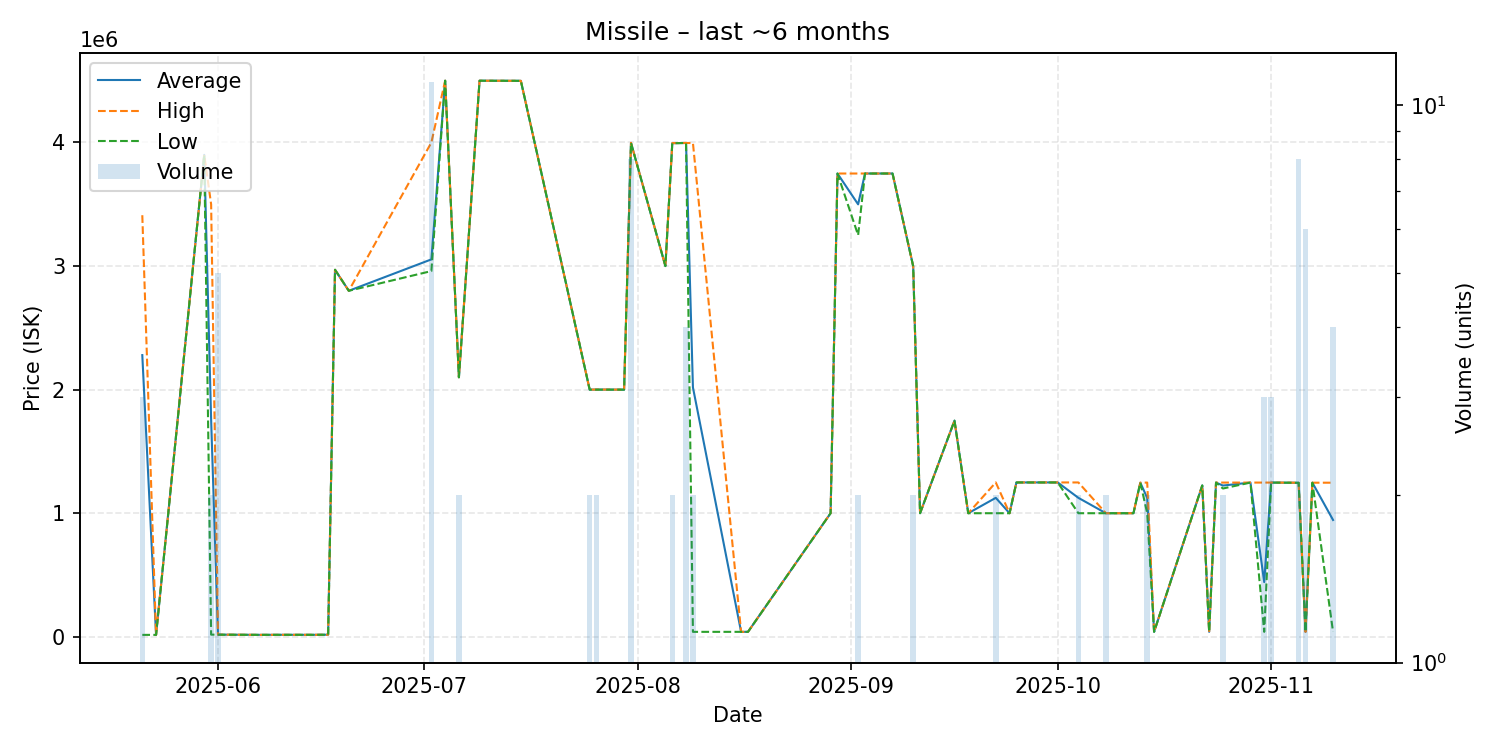

The file beside this chart, header and first rows:
date, average, highest, lowest, order_count, volume
2025-05-21, 2279520, 3411500, 15560, 3, 3
2025-05-23, 15560, 15560, 15560, 1, 1
2025-05-30, 3900000, 3900000, 3900000, 1, 1
2025-05-31, 1758780, 3500000, 17560, 2, 2
2025-06-01, 17448, 17560, 17000, 2, 5
2025-06-07, 15760, 15760, 15760, 1, 1
2025-06-10, 16110, 16110, 16110, 1, 1
2025-06-13, 16110, 16110, 16110, 1, 1
2025-06-15, 16110, 16110, 16110, 1, 1
2025-06-17, 17000, 17000, 17000, 1, 1
2025-06-18, 2970000, 2970000, 2970000, 1, 1
2025-06-20, 2800000, 2800000, 2800000, 1, 1
2025-07-02, 3054091, 4000000, 2959500, 9, 11
2025-07-04, 4500000, 4500000, 4500000, 1, 1
2025-07-06, 2100000, 2100000, 2100000, 1, 2
2025-07-09, 4500000, 4500000, 4500000, 1, 1
2025-07-15, 4499000, 4499000, 4499000, 1, 1
2025-07-25, 2000000, 2000000, 2000000, 1, 2
2025-07-26, 2000500, 2001000, 2000000, 2, 2
2025-07-30, 2000000, 2000000, 2000000, 1, 1
2025-07-31, 3997000, 3997000, 3997000, 2, 8
2025-08-05, 3000000, 3000000, 3000000, 1, 1
2025-08-06, 3994500, 3995000, 3994000, 2, 2
2025-08-08, 3996000, 3996000, 3996000, 1, 4
2025-08-09, 2018010, 3996000, 40020, 2, 2
2025-08-16, 40090, 40090, 40090, 1, 1
2025-08-17, 40090, 40090, 40090, 1, 1
2025-08-29, 1000000, 1000000, 1000000, 1, 1
2025-08-30, 3749000, 3749000, 3749000, 1, 1
2025-09-02, 3499500, 3749000, 3250000, 2, 2
2025-09-03, 3749000, 3749000, 3749000, 1, 1
2025-09-05, 3749000, 3749000, 3749000, 1, 1
2025-09-07, 3749000, 3749000, 3749000, 1, 1
2025-09-10, 2999000, 2999000, 2999000, 2, 2
2025-09-11, 1000000, 1000000, 1000000, 1, 1
2025-09-16, 1749000, 1749000, 1749000, 1, 1
2025-09-18, 1000000, 1000000, 1000000, 1, 1
2025-09-22, 1124500, 1249000, 1000000, 2, 2
2025-09-24, 1000000, 1000000, 1000000, 1, 1
2025-09-25, 1249000, 1249000, 1249000, 1, 1
2025-09-30, 1249000, 1249000, 1249000, 1, 1
2025-10-01, 1249000, 1249000, 1249000, 1, 1
2025-10-04, 1124500, 1249000, 1000000, 2, 2
2025-10-08, 1000000, 1000000, 1000000, 1, 2
2025-10-12, 1000000, 1000000, 1000000, 1, 1
2025-10-13, 1247000, 1247000, 1247000, 1, 1
2025-10-14, 1124000, 1248000, 1000000, 2, 2
2025-10-15, 40070, 40070, 40070, 1, 1
2025-10-22, 1225000, 1225000, 1225000, 1, 1
2025-10-23, 40080, 40080, 40080, 1, 1
2025-10-24, 1248000, 1248000, 1248000, 1, 1
2025-10-25, 1224000, 1248000, 1200000, 2, 2
2025-10-29, 1248000, 1248000, 1248000, 1, 1
2025-10-31, 442720, 1248000, 40080, 3, 3
2025-11-01, 1248000, 1248000, 1248000, 3, 3
2025-11-05, 1246375, 1247000, 1246000, 3, 8
2025-11-06, 40090, 40090, 40090, 3, 6
2025-11-07, 1247000, 1247000, 1247000, 1, 1
2025-11-10, 945275, 1247000, 40100, 3, 4
